Labelled photos from "Dataset 2", an image-classification folder in fanweiying/Symmetry-recognition. The possible labels are: 10-fold symmetry order, 12-fold symmetry order, 14-fold symmetry order, 16-fold symmetry order, 18-fold symmetry order, 20-fold symmetry order, 2-fold symmetry order, 3-fold symmetry order, 4-fold symmetry order, 5-fold symmetry order, 6-fold symmetry order, 7-fold symmetry order, 8-fold symmetry order, 9-fold symmetry order.

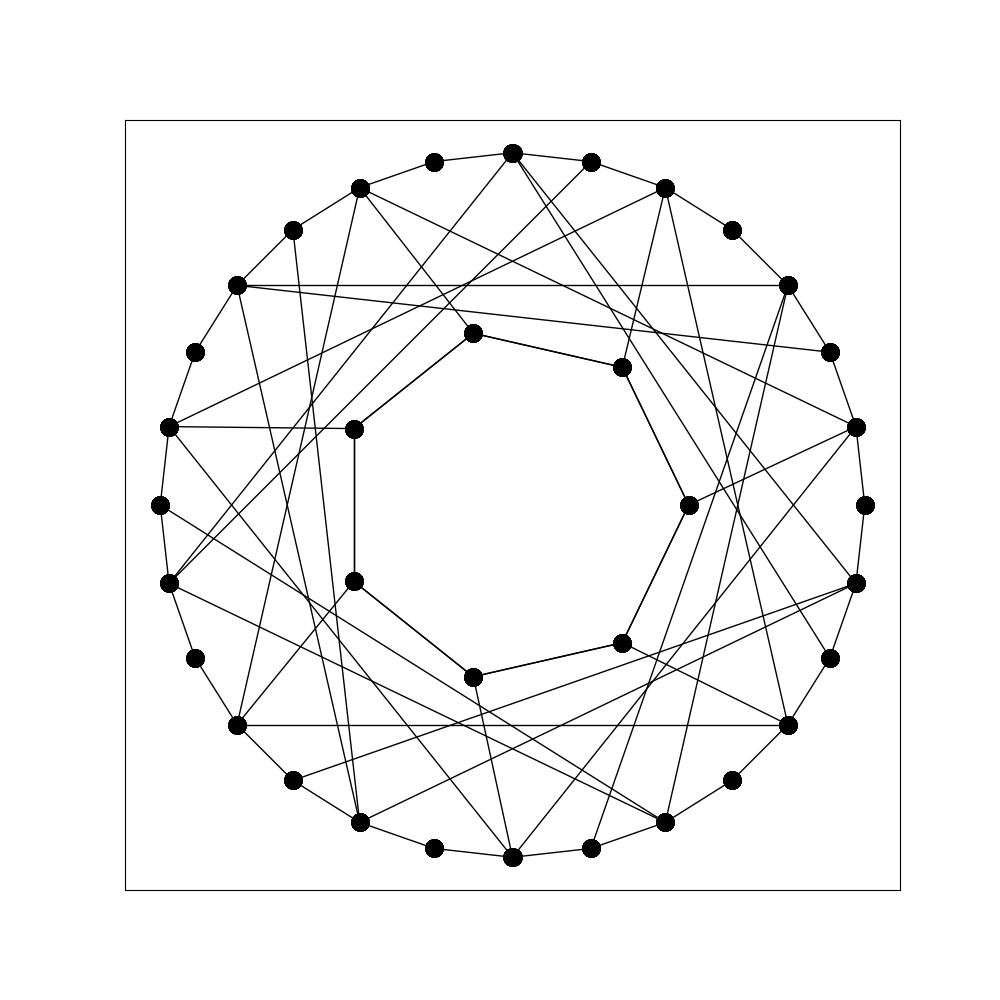
Label: 7-fold symmetry order

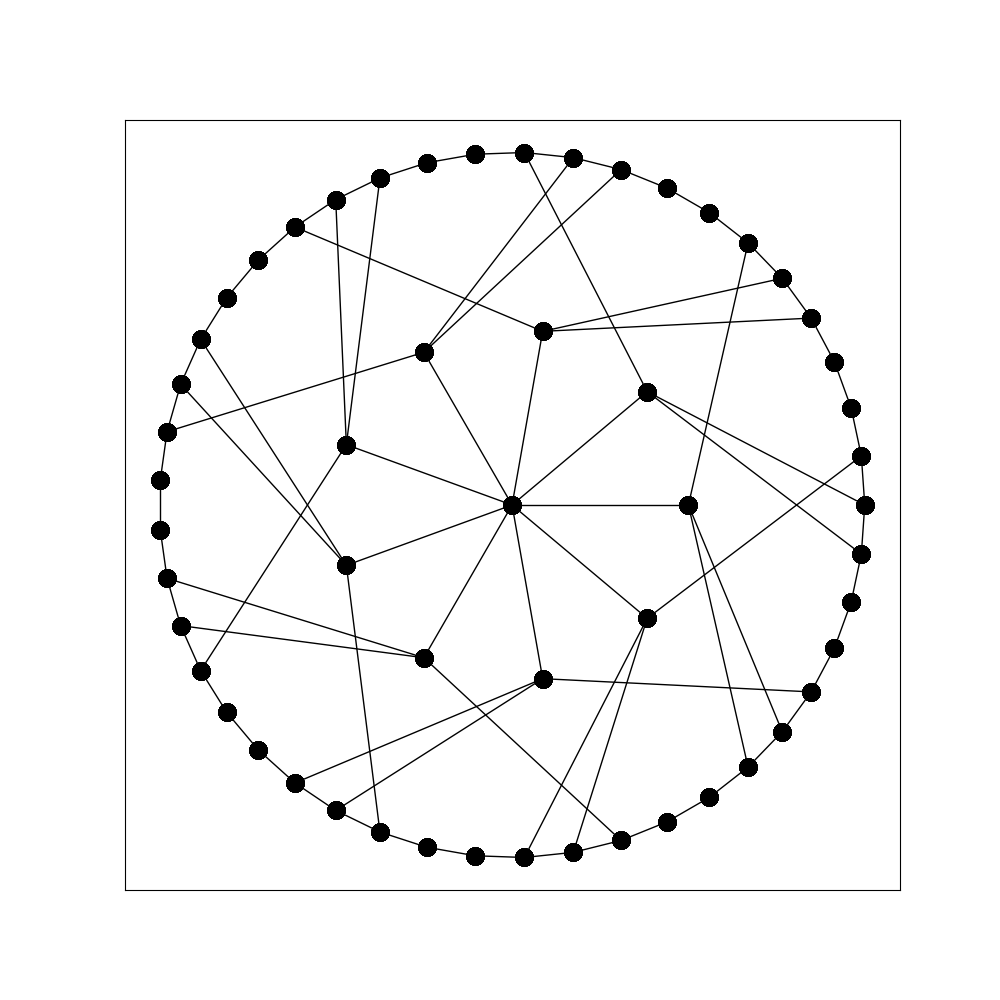
Label: 9-fold symmetry order

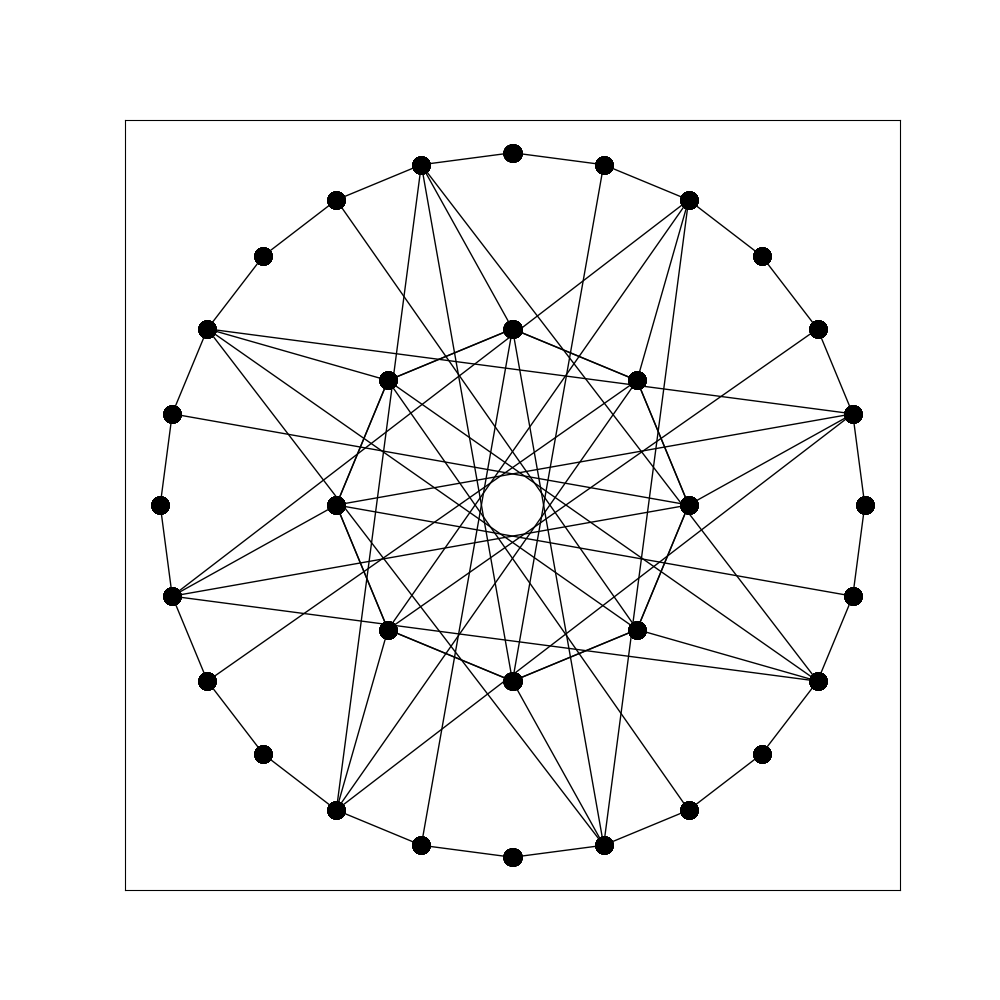
Label: 8-fold symmetry order

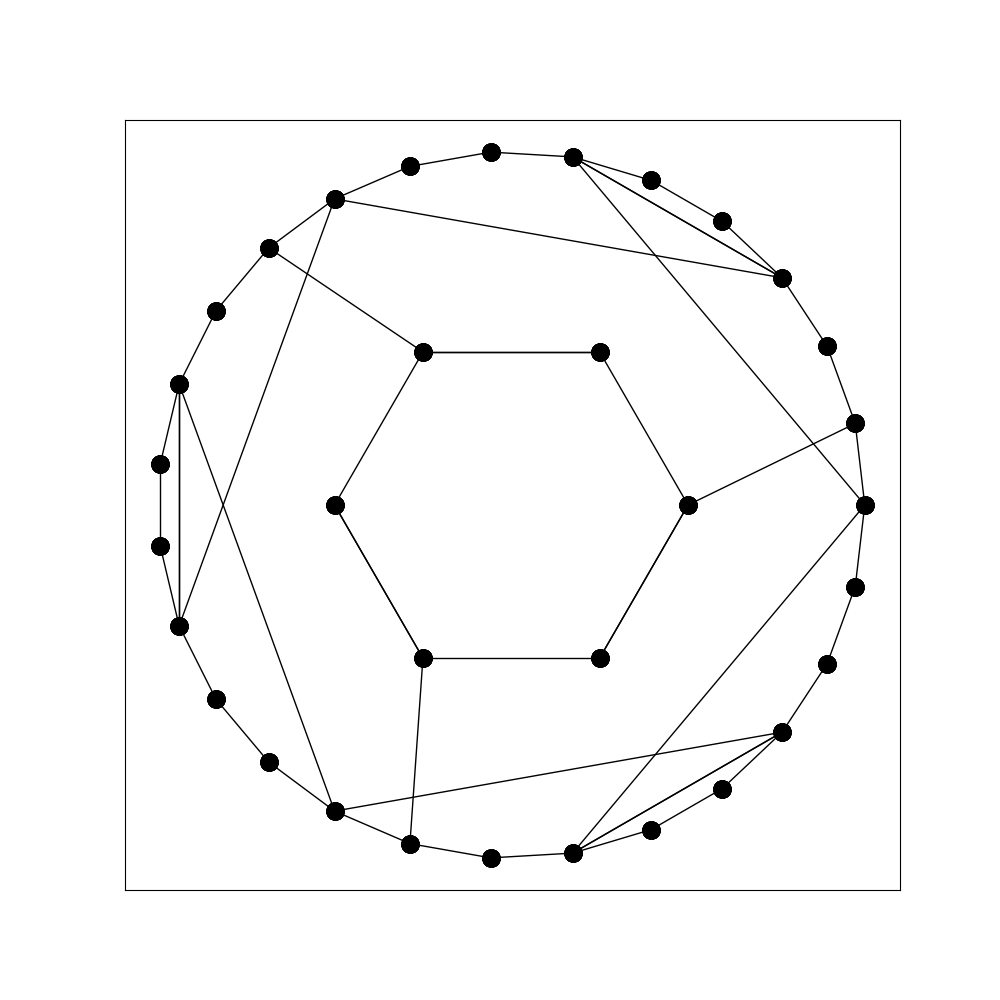
Label: 3-fold symmetry order

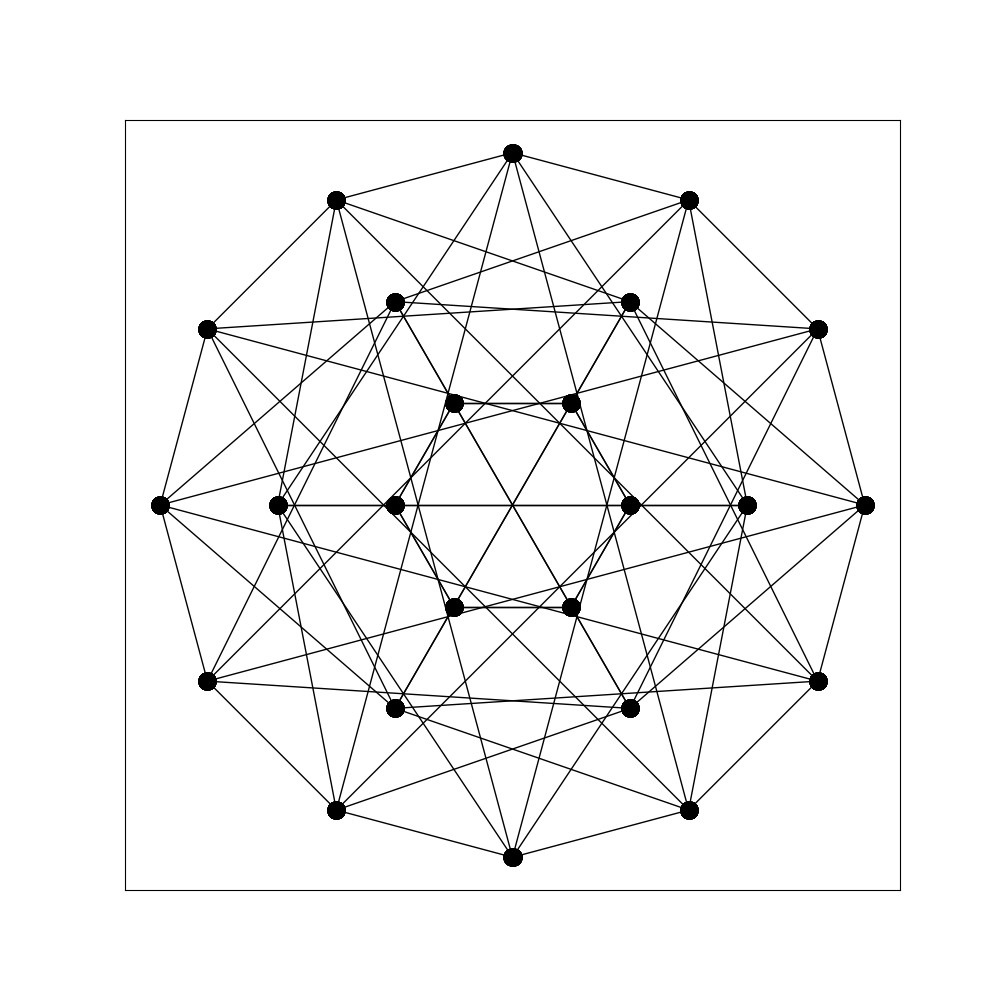
Label: 12-fold symmetry order

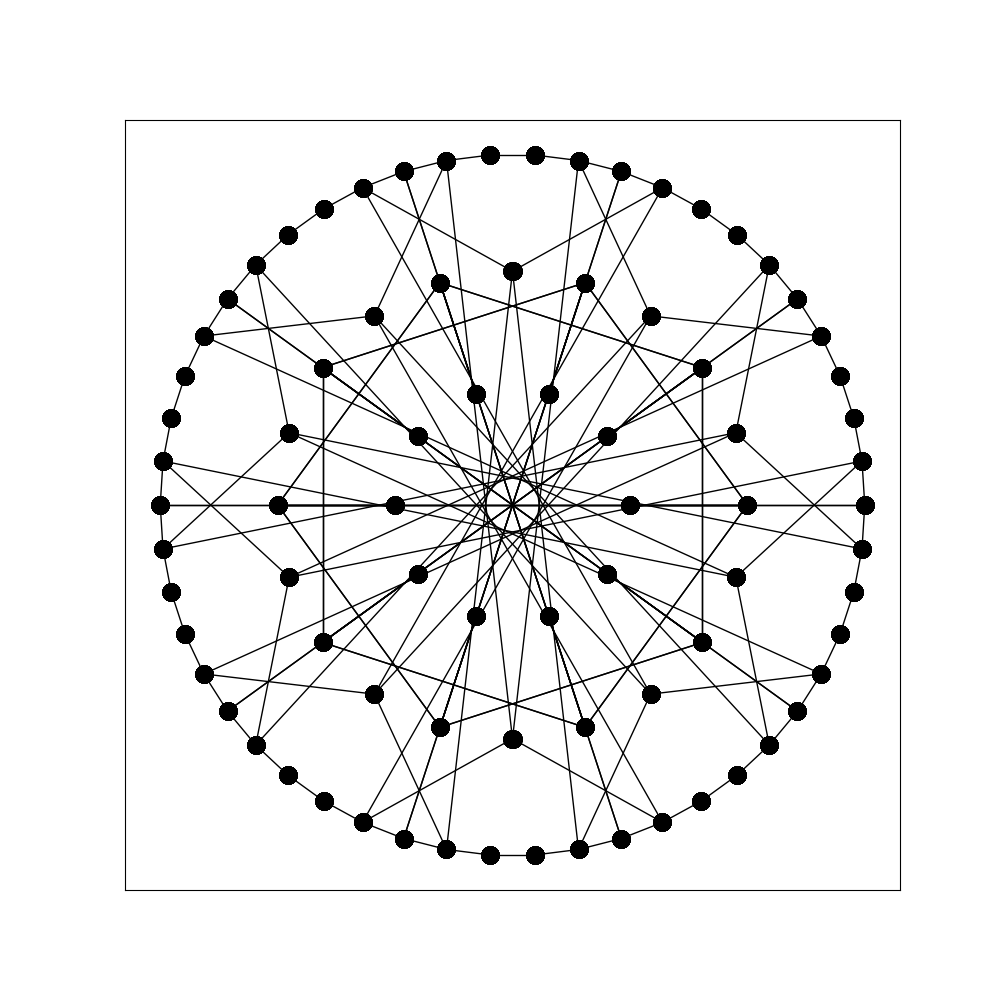
Label: 20-fold symmetry order
